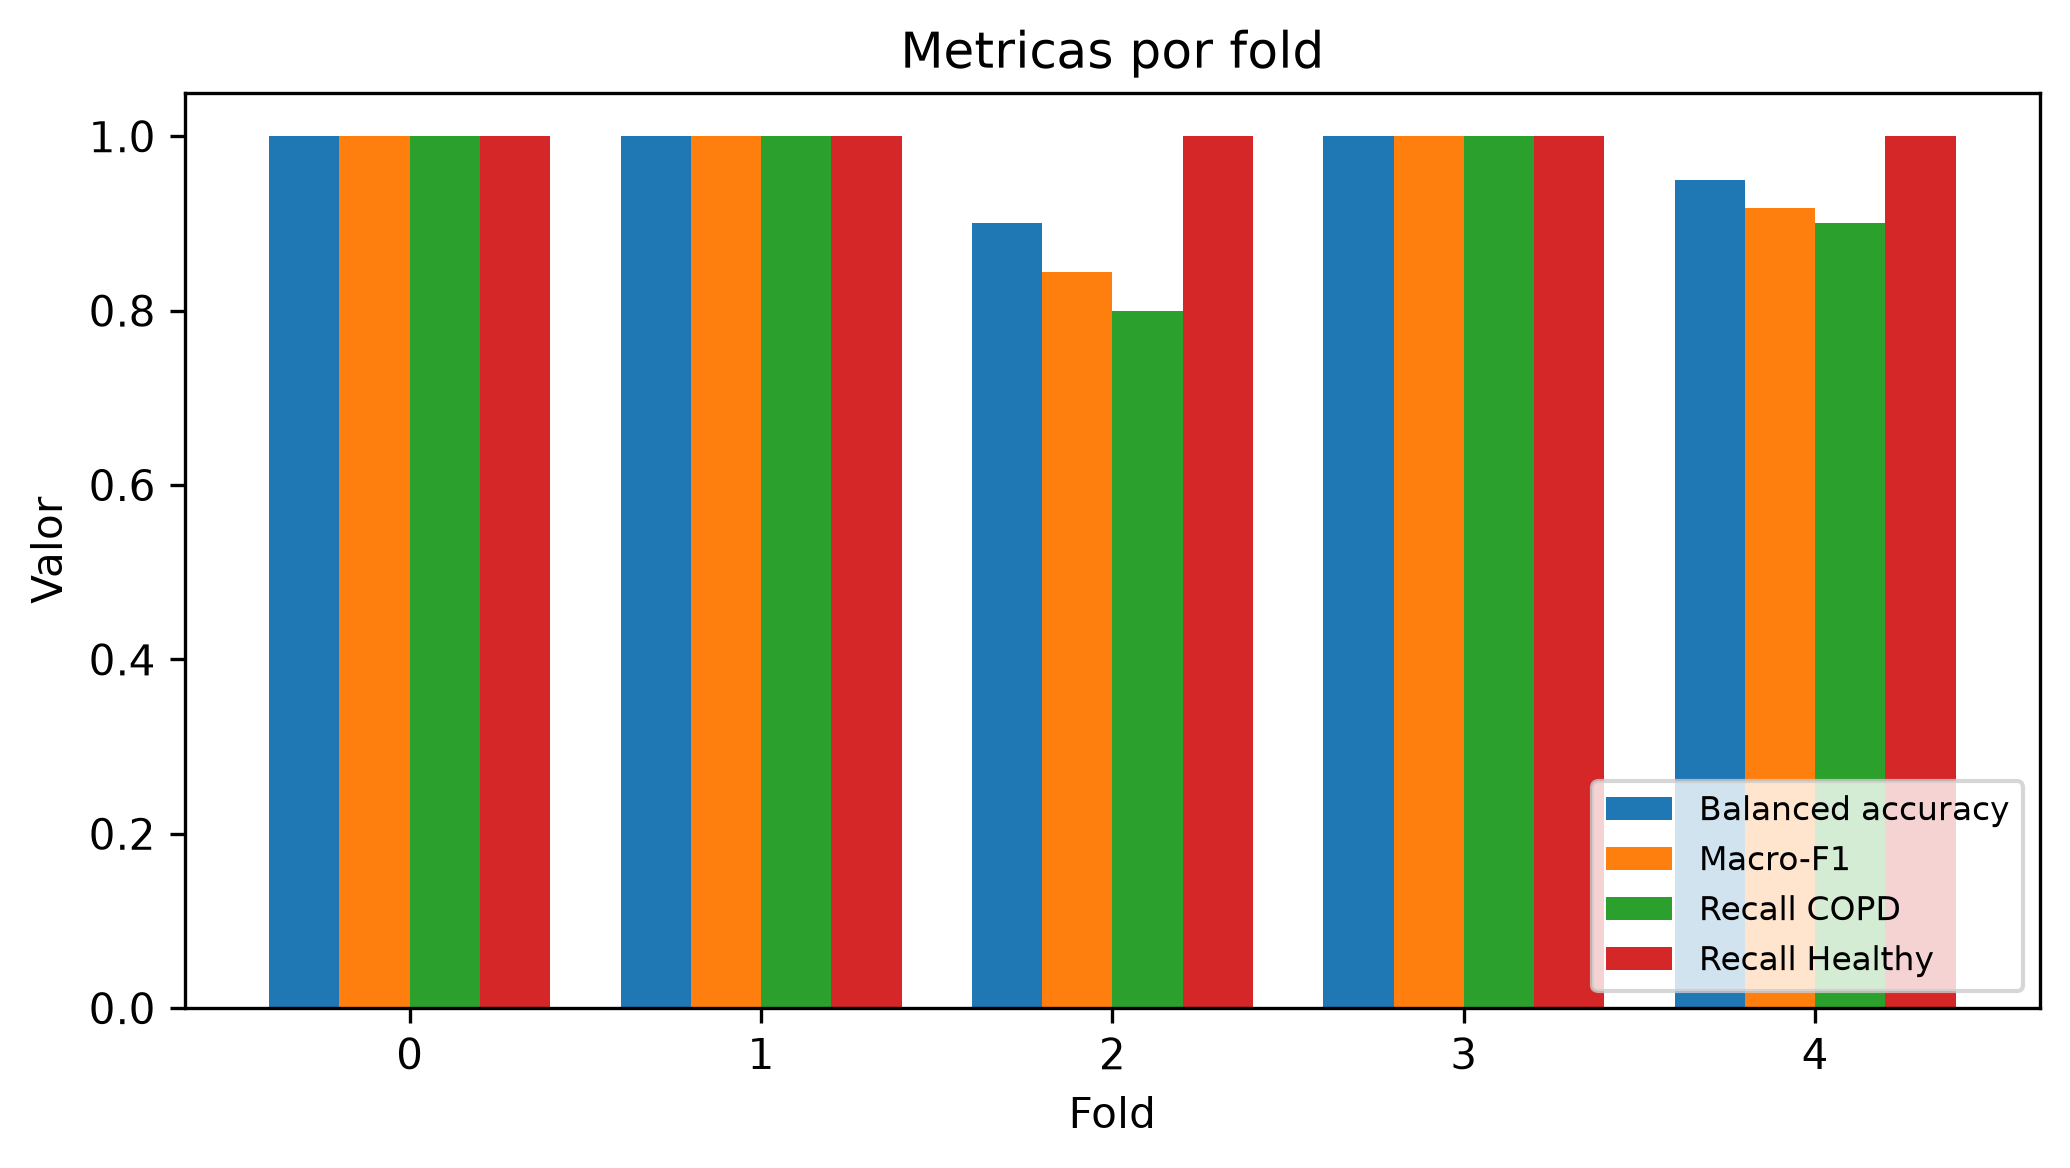

The table this chart was drawn from, first rows:
fold, n_patients, accuracy, balanced_accuracy, recall_copd, recall_negative, precision_copd, f1_copd, macro_f1, min_class_recall, auroc, auprc_copd, tn, fp, fn, tp, threshold, best_epoch, n_val_patients, lr, dropout, weight_decay, batch_size, recall_healthy
0, 15, 1.0, 1.0, 1.0, 1.0, 1.0, 1.0, 1.0, 1.0, 1.0, 1, 5, 0, 0, 10, 0.5, 13, 15, 0.0003, 0.3, 0.0001, 64, 1.0
1, 15, 1.0, 1.0, 1.0, 1.0, 1.0, 1.0, 1.0, 1.0, 1.0, 1.0, 4, 0, 0, 11, 0.5, 21, 15, 0.0003, 0.3, 0.0001, 64, 1.0
2, 14, 0.8571, 0.9, 0.8, 1.0, 1.0, 0.8889, 0.8444, 0.8, 0.9, 0.9714, 4, 0, 2, 8, 0.5, 5, 14, 0.0003, 0.3, 0.0001, 64, 1.0
3, 14, 1.0, 1.0, 1.0, 1.0, 1.0, 1.0, 1.0, 1.0, 1.0, 1, 4, 0, 0, 10, 0.5, 11, 14, 0.0003, 0.3, 0.0001, 64, 1.0
4, 14, 0.9286, 0.95, 0.9, 1.0, 1.0, 0.9474, 0.9181, 0.9, 1.0, 1, 4, 0, 1, 9, 0.5, 5, 14, 0.0003, 0.3, 0.0001, 64, 1.0
